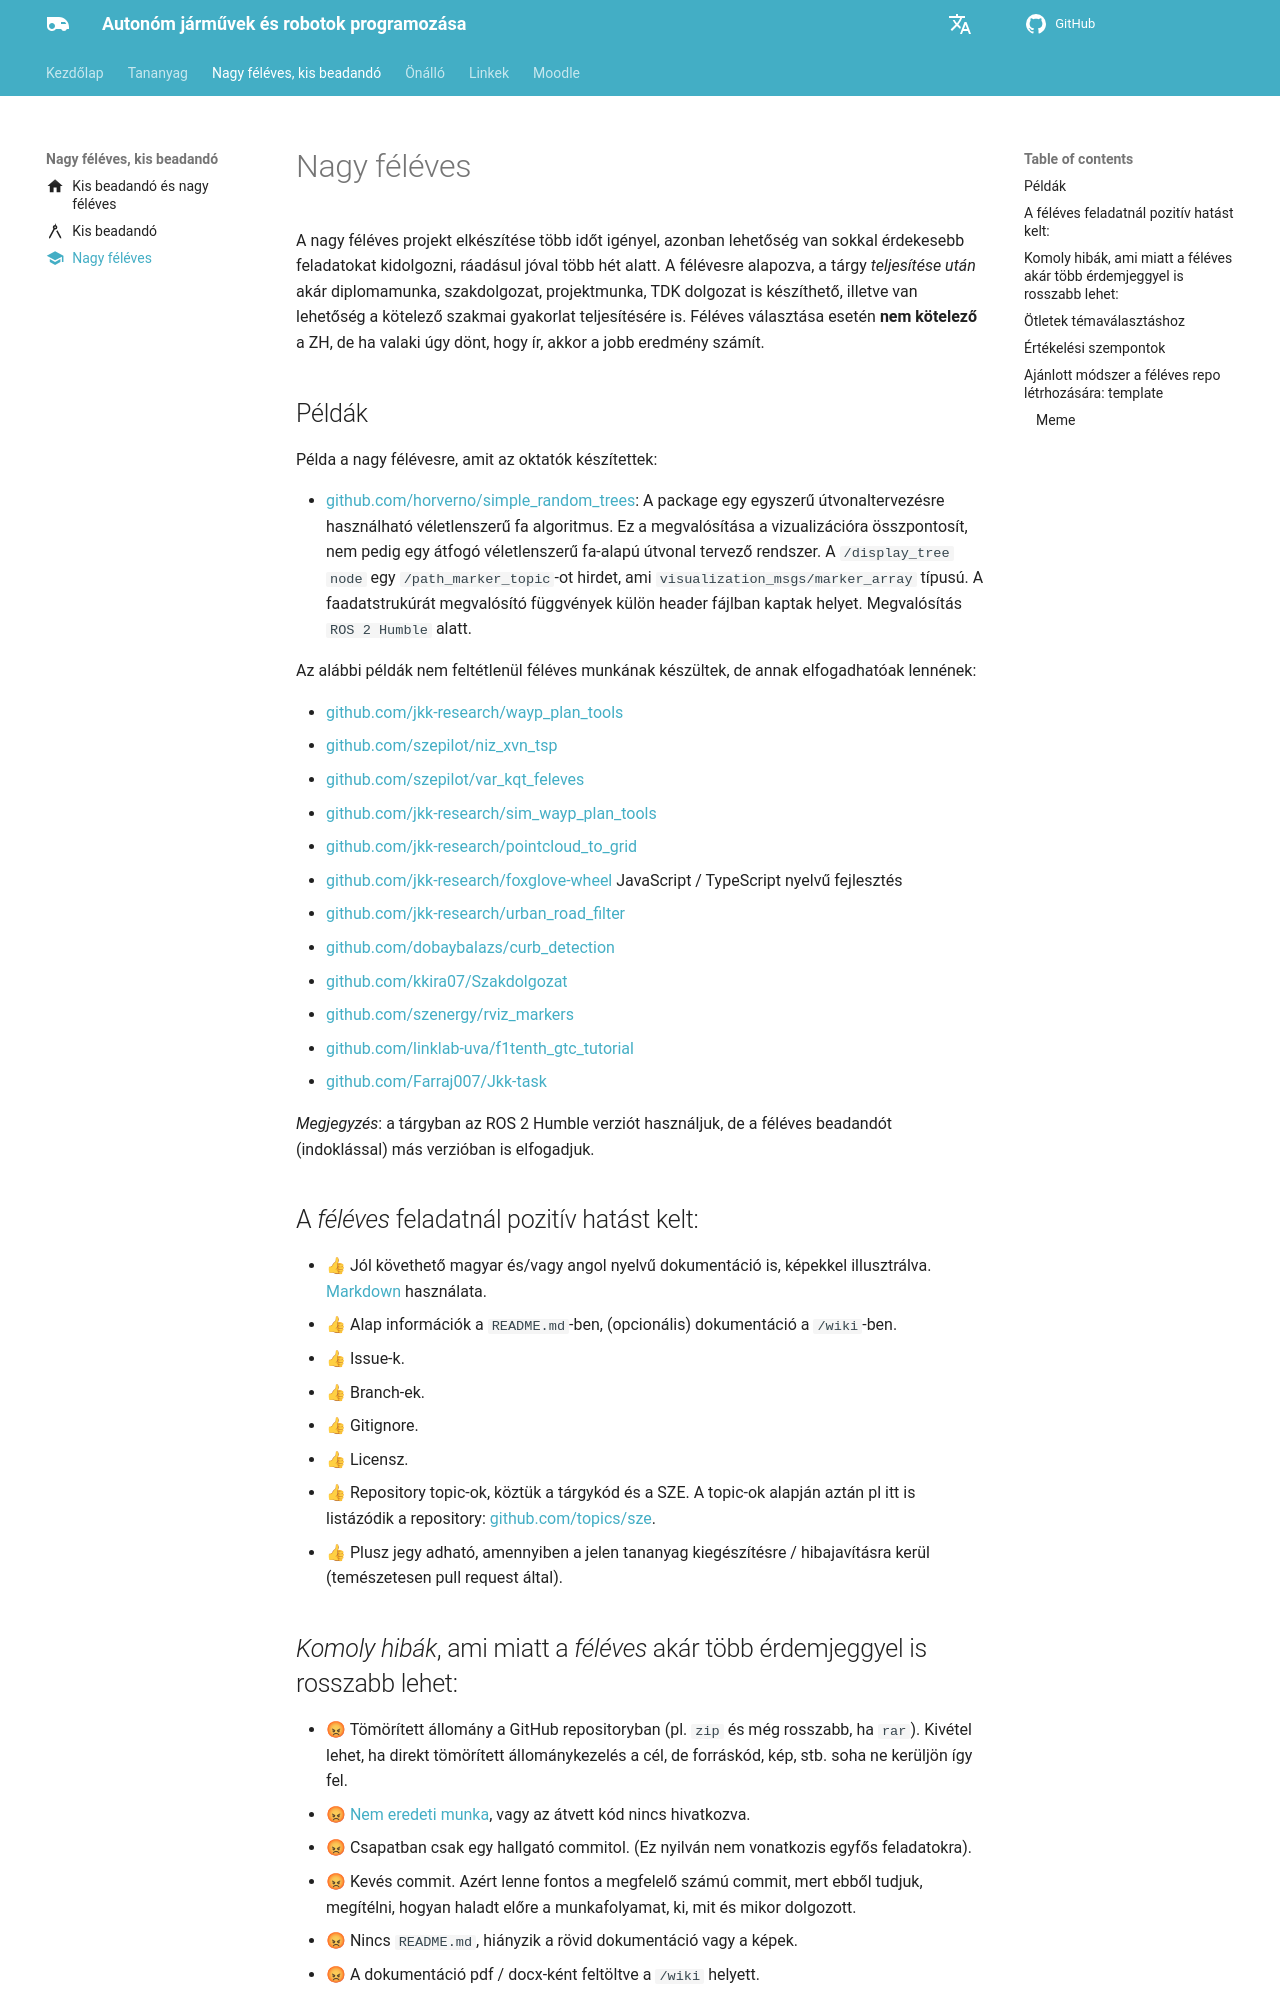

repository: sze-info/ajr · page: feleves_beadando/nagyfeleves/index.html · generator: mkdocs

---
title: Nagy féléves
permalink: /nagy_feleves/
icon: material/school
---

 

# Nagy féléves

A nagy féléves projekt elkészítése több időt igényel, azonban lehetőség van sokkal érdekesebb feladatokat kidolgozni, ráadásul jóval több hét alatt. A félévesre alapozva, a tárgy *teljesítése után* akár diplomamunka, szakdolgozat, projektmunka, TDK dolgozat is készíthető, illetve van lehetőség a kötelező szakmai gyakorlat teljesítésére is. Féléves választása esetén **nem kötelező** a ZH, de ha valaki úgy dönt, hogy ír, akkor a jobb eredmény számít.


## Példák

Példa a nagy félévesre, amit az oktatók készítettek:

- [github.com/horverno/simple_random_trees](https://github.com/horverno/simple_random_trees): A package egy egyszerű útvonaltervezésre használható véletlenszerű fa algoritmus. Ez a megvalósítása a vizualizációra összpontosít, nem pedig egy átfogó véletlenszerű fa-alapú útvonal tervező rendszer. A `/display_tree
node` egy `/path_marker_topic`-ot hirdet, ami `visualization_msgs/marker_array` típusú. A faadatstrukúrát megvalósító függvények külön header fájlban kaptak helyet. Megvalósítás `ROS 2 Humble` alatt.

Az alábbi példák nem feltétlenül féléves munkának készültek, de annak elfogadhatóak lennének:

- [github.com/jkk-research/wayp_plan_tools](https://github.com/jkk-research/wayp_plan_tools)
- [github.com/szepilot/niz_xvn_tsp](https://github.com/szepilot/niz_xvn_tsp)
- [github.com/szepilot/var_kqt_feleves](https://github.com/szepilot/var_kqt_feleves)
- [github.com/jkk-research/sim_wayp_plan_tools](https://github.com/jkk-research/sim_wayp_plan_tools)
- [github.com/jkk-research/pointcloud_to_grid](https://github.com/jkk-research/pointcloud_to_grid)
- [github.com/jkk-research/foxglove-wheel](https://github.com/jkk-research/foxglove-wheel) JavaScript / TypeScript nyelvű fejlesztés
- [github.com/jkk-research/urban_road_filter](https://github.com/jkk-research/urban_road_filter)
- [github.com/dobaybalazs/curb_detection](https://github.com/dobaybalazs/curb_detection)
- [github.com/kkira07/Szakdolgozat](https://github.com/kkira07/Szakdolgozat)
- [github.com/szenergy/rviz_markers](https://github.com/szenergy/rviz_markers)
- [github.com/linklab-uva/f1tenth_gtc_tutorial](https://github.com/linklab-uva/f1tenth_gtc_tutorial)
- [github.com/Farraj007/Jkk-task](https://github.com/Farraj007/Jkk-task)


*Megjegyzés*: a tárgyban az ROS 2 Humble verziót használjuk, de a féléves beadandót (indoklással) más verzióban is elfogadjuk.
